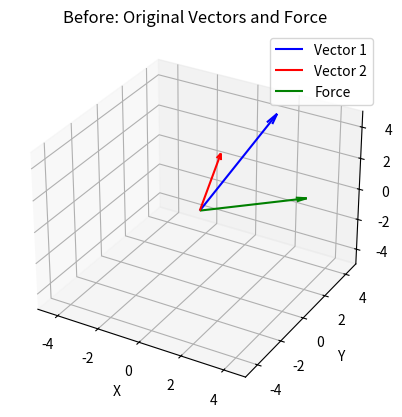
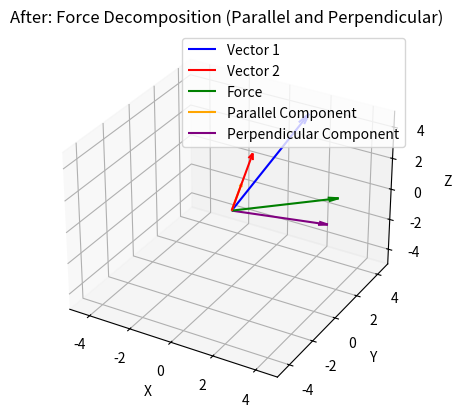

Here is the Python script that generated these plots, in order:
import numpy as np
import matplotlib.pyplot as plt
from mpl_toolkits.mplot3d import Axes3D

# Function to plot vectors in 3D
def plot_vector(ax, vector, color='b', label=None):
    origin = np.array([0, 0, 0])
    ax.quiver(*origin, *vector, color=color, label=label, arrow_length_ratio=0.1)

# Function to plot the "before" visualization (original vectors and force)
def visualize_before(vector1, vector2, force):
    fig = plt.figure()
    ax = fig.add_subplot(111, projection='3d')
    
    # Set labels for axes
    ax.set_xlabel('X')
    ax.set_ylabel('Y')
    ax.set_zlabel('Z')

    # Plot original vectors
    plot_vector(ax, vector1, color='b', label='Vector 1')
    plot_vector(ax, vector2, color='r', label='Vector 2')
    
    # Plot force vector
    plot_vector(ax, force, color='g', label='Force')
    
    # Set limits to make sure all vectors are visible
    max_range = np.array([vector1, vector2, force]).max()
    ax.set_xlim([-max_range, max_range])
    ax.set_ylim([-max_range, max_range])
    ax.set_zlim([-max_range, max_range])

    # Show the legend
    ax.legend()

    plt.title("Before: Original Vectors and Force")
    plt.show()

# Function to plot the "after" visualization (force decomposed into parallel and perpendicular)
def visualize_after(vector1, vector2, force, force_parallel, force_perpendicular):
    fig = plt.figure()
    ax = fig.add_subplot(111, projection='3d')

    # Set labels for axes
    ax.set_xlabel('X')
    ax.set_ylabel('Y')
    ax.set_zlabel('Z')

    # Plot original vectors
    plot_vector(ax, vector1, color='b', label='Vector 1')
    plot_vector(ax, vector2, color='r', label='Vector 2')

    # Plot force vector and its components
    plot_vector(ax, force, color='g', label='Force')
    plot_vector(ax, force_parallel, color='orange', label='Parallel Component')
    plot_vector(ax, force_perpendicular, color='purple', label='Perpendicular Component')

    # Set limits to make sure all vectors are visible
    max_range = np.array([vector1, vector2, force, force_parallel, force_perpendicular]).max()
    ax.set_xlim([-max_range, max_range])
    ax.set_ylim([-max_range, max_range])
    ax.set_zlim([-max_range, max_range])

    # Show the legend
    ax.legend()

    plt.title("After: Force Decomposition (Parallel and Perpendicular)")
    plt.show()

# Example vectors
vector1 = np.array([2, 3, 5])
vector2 = np.array([1, 0, 4])
force = np.array([4, 2, 1])

# Normalize vector2 for parallel component calculation
vector2_unit = vector2 / np.linalg.norm(vector2)

# Parallel and perpendicular components
force_parallel = np.dot(force, vector2_unit) * vector2_unit
force_perpendicular = force - force_parallel

# Visualize the "before" scenario (original vectors and force)
visualize_before(vector1, vector2, force)

# Visualize the "after" scenario (force decomposed into parallel and perpendicular components)
visualize_after(vector1, vector2, force, force_parallel, force_perpendicular)
